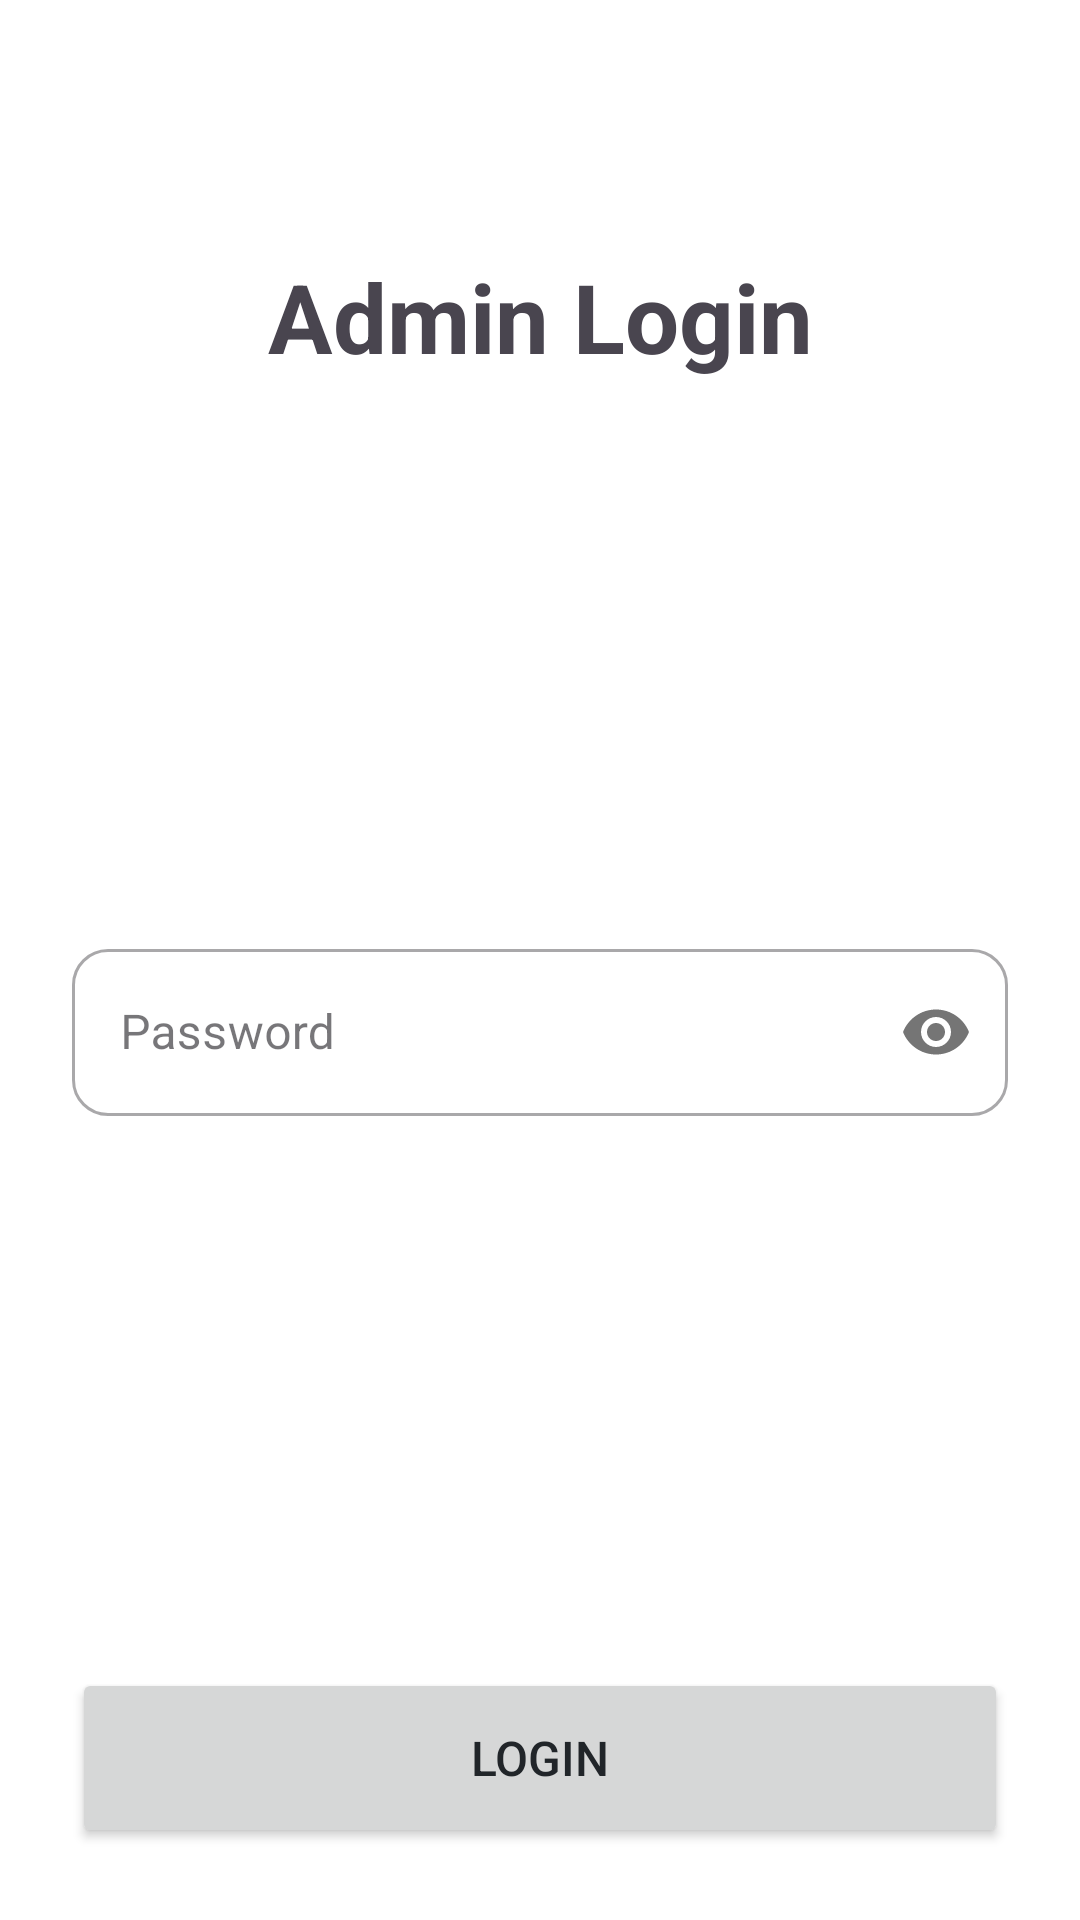

Reconstruct the res/layout file that produces this screen, plus the resources it refers to.
<!-- AndroidManifest.xml: application theme Theme.Wecookproject -->
<!-- res/layout/activity_admin_login.xml -->
<?xml version="1.0" encoding="utf-8"?>
<androidx.constraintlayout.widget.ConstraintLayout xmlns:android="http://schemas.android.com/apk/res/android"
    xmlns:app="http://schemas.android.com/apk/res-auto"
    xmlns:tools="http://schemas.android.com/tools"
    android:layout_width="match_parent"
    android:layout_height="match_parent"
    android:padding="24dp"
    tools:context=".AdminLoginActivity">

    <TextView
        android:id="@+id/tv_title"
        android:layout_width="wrap_content"
        android:layout_height="wrap_content"
        android:layout_marginTop="60dp"
        android:text="Admin Login"
        android:textSize="32sp"
        android:textStyle="bold"
        app:layout_constraintEnd_toEndOf="parent"
        app:layout_constraintStart_toStartOf="parent"
        app:layout_constraintTop_toTopOf="parent" />

    <com.google.android.material.textfield.TextInputLayout
        android:id="@+id/til_password"
        style="@style/Widget.MaterialComponents.TextInputLayout.OutlinedBox"
        android:layout_width="0dp"
        android:layout_height="wrap_content"
        android:hint="Password"
        app:layout_constraintBottom_toTopOf="@+id/btn_login"
        app:layout_constraintEnd_toEndOf="parent"
        app:layout_constraintStart_toStartOf="parent"
        app:layout_constraintTop_toBottomOf="@+id/tv_title"
        app:passwordToggleEnabled="true">

        <com.google.android.material.textfield.TextInputEditText
            android:id="@+id/et_password"
            android:layout_width="match_parent"
            android:layout_height="wrap_content"
            android:inputType="textPassword" />
    </com.google.android.material.textfield.TextInputLayout>

    <Button
        android:id="@+id/btn_login"
        android:layout_width="0dp"
        android:layout_height="60dp"
        android:text="Login"
        android:textSize="16sp"
        app:layout_constraintBottom_toBottomOf="parent"
        app:layout_constraintEnd_toEndOf="parent"
        app:layout_constraintStart_toStartOf="parent" />

</androidx.constraintlayout.widget.ConstraintLayout>
<!-- resources referenced by this layout -->
<resources>
  <style name="Theme.Wecookproject" parent="Base.Theme.Wecookproject" />
  <style name="Base.Theme.Wecookproject" parent="Theme.Material3.DayNight.NoActionBar">
          <item name="colorPrimary">@color/primary_blue</item>
          <item name="colorOnPrimary">@color/white</item>
          <item name="colorSurface">@color/white</item>
          <item name="android:windowBackground">@color/white</item>
          <item name="android:textColorPrimary">@color/text_dark</item>
          
          
          <item name="materialButtonStyle">@style/Widget.App.Button</item>
          
          
          <item name="textInputStyle">@style/Widget.App.TextInputLayout</item>
      </style>
  <color name="primary_blue">#0D6EFD</color>
  <color name="white">#FFFFFFFF</color>
  <color name="text_dark">#212529</color>
  <style name="Widget.App.Button" parent="Widget.Material3.Button">
          <item name="backgroundTint">@color/primary_blue</item>
          <item name="cornerRadius">50dp</item>
          <item name="android:paddingTop">16dp</item>
          <item name="android:paddingBottom">16dp</item>
          <item name="android:textSize">16sp</item>
          <item name="android:textStyle">bold</item>
      </style>
  <style name="Widget.App.TextInputLayout" parent="Widget.Material3.TextInputLayout.OutlinedBox">
          <item name="boxCornerRadiusTopStart">12dp</item>
          <item name="boxCornerRadiusTopEnd">12dp</item>
          <item name="boxCornerRadiusBottomStart">12dp</item>
          <item name="boxCornerRadiusBottomEnd">12dp</item>
          <item name="boxStrokeColor">@color/primary_blue</item>
          <item name="hintTextColor">@color/primary_blue</item>
      </style>
</resources>
